Run: headless pygame with SDL's dummy video driver; simulated clock (each Clock.tick advances the game by its frame time, no real sleeping); random seed 0; keys injected as events and as key.get_pressed() state; mouse plan: one left click at the window centre at the start of phase 2, then a move to the lower-right quarter at the start of phase 3.
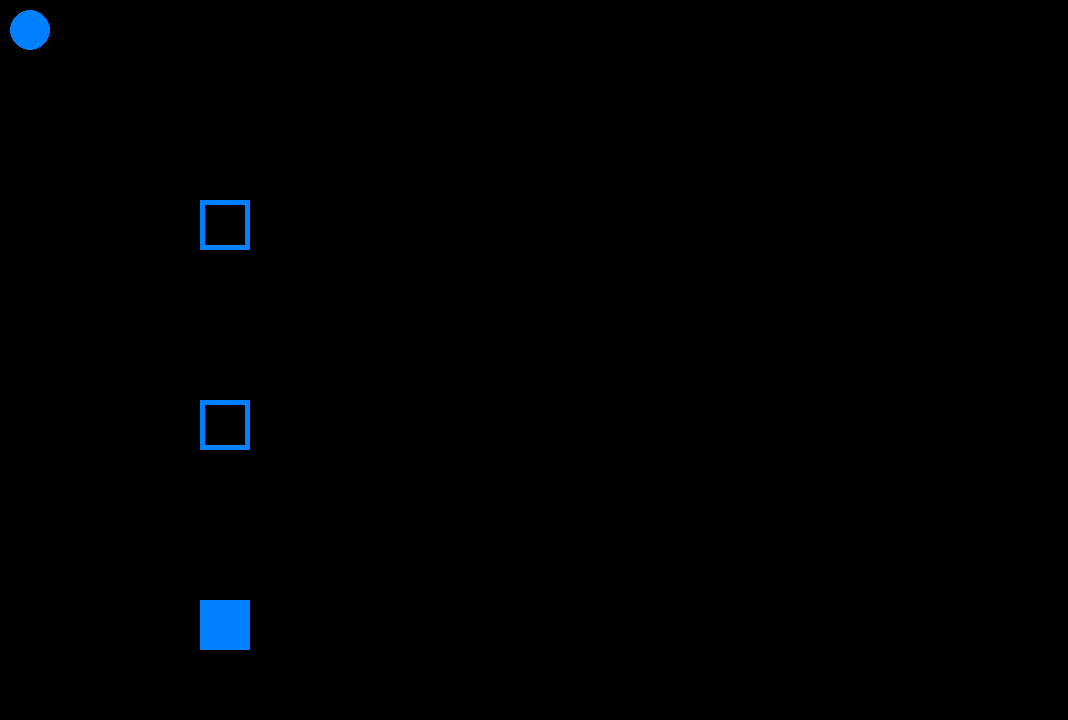
Frame 1 of 4 · flips 1–60 · no input
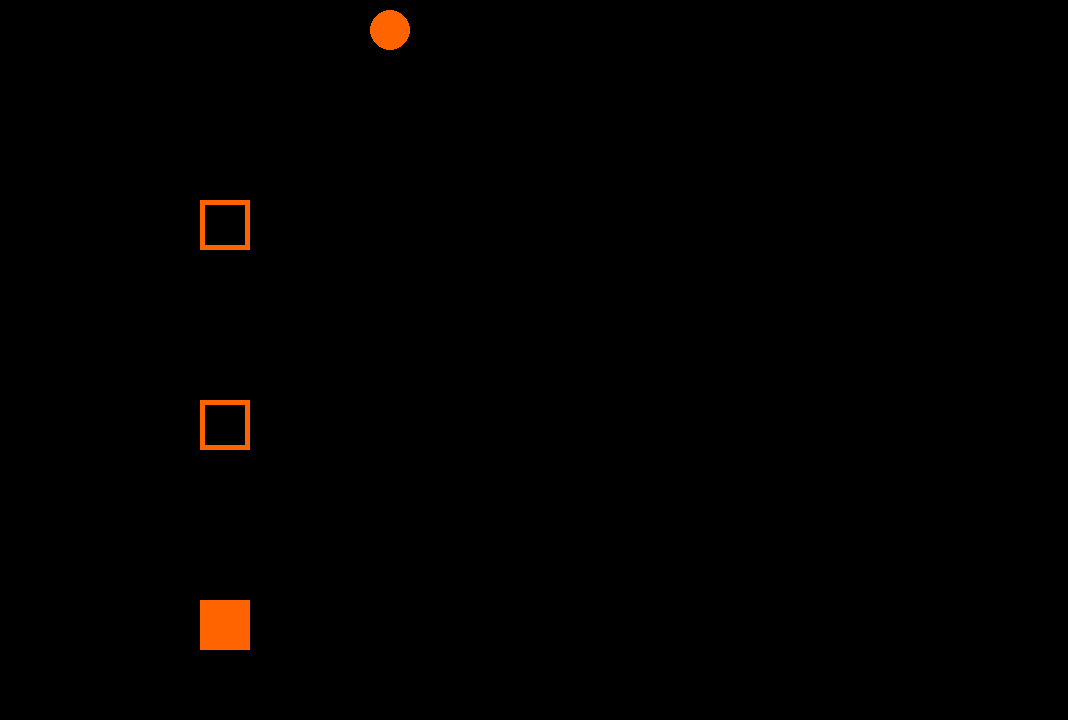
Frame 2 of 4 · flips 61–180 · clicked the window centre · tapped SPACE, RETURN · held RIGHT (→), D
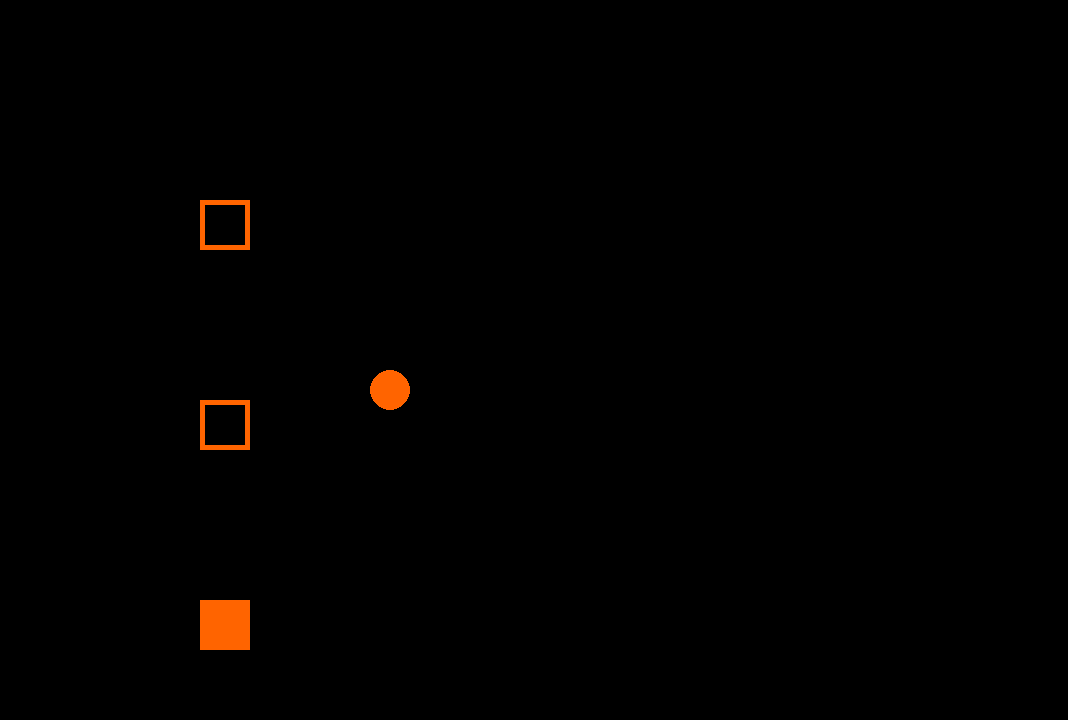
Frame 3 of 4 · flips 181–300 · moved the mouse to the lower-right quarter · held DOWN (↓), S
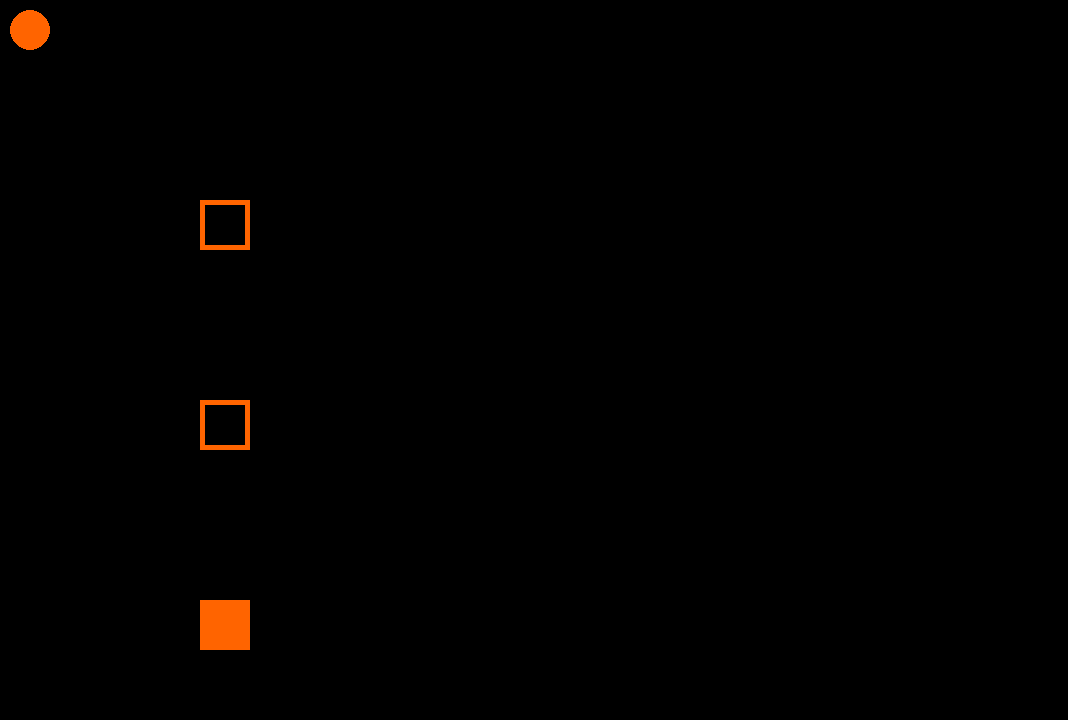
Frame 4 of 4 · flips 301–420 · held LEFT (←), A, UP (↑), W

The pygame program that drew these frames:

import pygame
pygame.font.init()
testfont = pygame.font.SysFont('Arial', 15)
testmsg = testfont.render('click here to quit', False, (255,0,0))
testmsg2= testfont.render('resume game', False, (255, 0, 0))
menumsg3= testfont.render('load game', False, (255,0,0))
menumsg4= testfont.render('save game', False, (255,0,0))
pygame.init()
screen = pygame.display.set_mode((1068, 720))
done = False
is_blue = True
ESCMENU = False
mouseheld = False
savegame = False
loadgame = False
am_to_mv = 3
x = 30
y = 30
position = [(484, 310), (584, 310), (584, 430), (484, 430)]
clock = pygame.time.Clock()
pygame.mouse.set_visible(1)
maingameon = True

while not done:
    mousepressed = False
    for event in pygame.event.get():
        if event.type == pygame.QUIT:
            done = True
        if event.type == pygame.KEYDOWN and event.key == pygame.K_SPACE:
            is_blue = not is_blue
        if event.type == pygame.mouse.get_pressed():
            mousepressed = True
        if event.type == pygame.KEYDOWN and event.key == pygame.K_ESCAPE:
            ESCMENU = not ESCMENU
            print(ESCMENU)
        if event.type == pygame.MOUSEBUTTONDOWN:
            mouseheld = not mouseheld
    pressed = pygame.key.get_pressed()
    if pressed[pygame.K_UP]: y -= am_to_mv
    if pressed[pygame.K_DOWN]: y += am_to_mv
    if pressed[pygame.K_LEFT]: x -= am_to_mv
    if pressed[pygame.K_RIGHT]: x += am_to_mv
    screen.fill((0, 0, 0))
    if is_blue:
        color = (0, 128, 255)
    else:
        color = (255, 100, 0)
    circle = pygame.draw.circle(screen, color, (x, y), 20)
    circlecollisiontest = pygame.draw.rect(screen, color, (200, 200, 50,50),5)
    circlecollisiontest2 = pygame.draw.rect(screen, color, (200, 400, 50,50),5)
    circlecollisiontest3 = pygame.draw.rect(screen, color, (200, 600, 50,50),60)
    mousepos = pygame.mouse.get_pos()
    if circle.collidepoint(mousepos):
        circle = pygame.draw.circle(screen, (55, 1, 25), (x, y), 20)
    if circle.collidepoint(mousepos) and mouseheld == True:
        (x, y) = mousepos
    if circlecollisiontest.collidepoint(x, y):
        print("success")
    if circlecollisiontest2.collidepoint(x, y):
        print("wrong answer")
    if circlecollisiontest3.collidepoint(x, y):
        print("wrong anwer")
    if ESCMENU == True:
        am_to_mv = 0
        test_qt_posx = 490
        test_qt_posy = 380
        test_qt2_posx = 490
        test_qt2_posy = 320
        menu_wipe_posx = 490
        menu_wipe_posy = 350
        screen.blit(menumsg3, (menu_wipe_posx, menu_wipe_posy))
        screen.blit(testmsg, (test_qt_posx, test_qt_posy))
        screen.blit(testmsg2, (test_qt2_posx, test_qt2_posy))
        screen.blit(menumsg4, (test_qt2_posx, test_qt2_posy + 85))
        tstmenu = pygame.draw.polygon(screen, (55, 1, 25), position , 5)
        txtqtborder = pygame.draw.rect(screen, (55, 55, 55), (test_qt_posx, test_qt_posy, 90, 21), 1)
        txtqt2border = pygame.draw.rect(screen, (55, 55, 55), (test_qt2_posx, test_qt2_posy, 90, 21), 1)
        menu_wipe_border = pygame.draw.rect(screen, (55, 55, 55), (menu_wipe_posx, menu_wipe_posy, 90, 21), 1)
        menumsg4border = pygame.draw.rect(screen, (55,55,55), (test_qt2_posx, test_qt2_posy + 85, 90, 21), 1)
        if txtqtborder.collidepoint(mousepos) and pygame.mouse.get_pressed()[0] == 1:
            pygame.quit()
        if txtqt2border.collidepoint(mousepos) and pygame.mouse.get_pressed() [0] == 1:
            ESCMENU = False
        if menumsg4border.collidepoint(mousepos) and pygame.mouse.get_pressed() [0] == 1:
            savegame = True
        if menu_wipe_border.collidepoint(mousepos) and pygame.mouse.get_pressed() [0] == 1:
            print("test")

        #if menu_wipe_border.collidepoint(mousepos) and mousepressed == True:
            #print("test")
    else:
        am_to_mv = 3
    pygame.display.flip()
    clock.tick(60)
